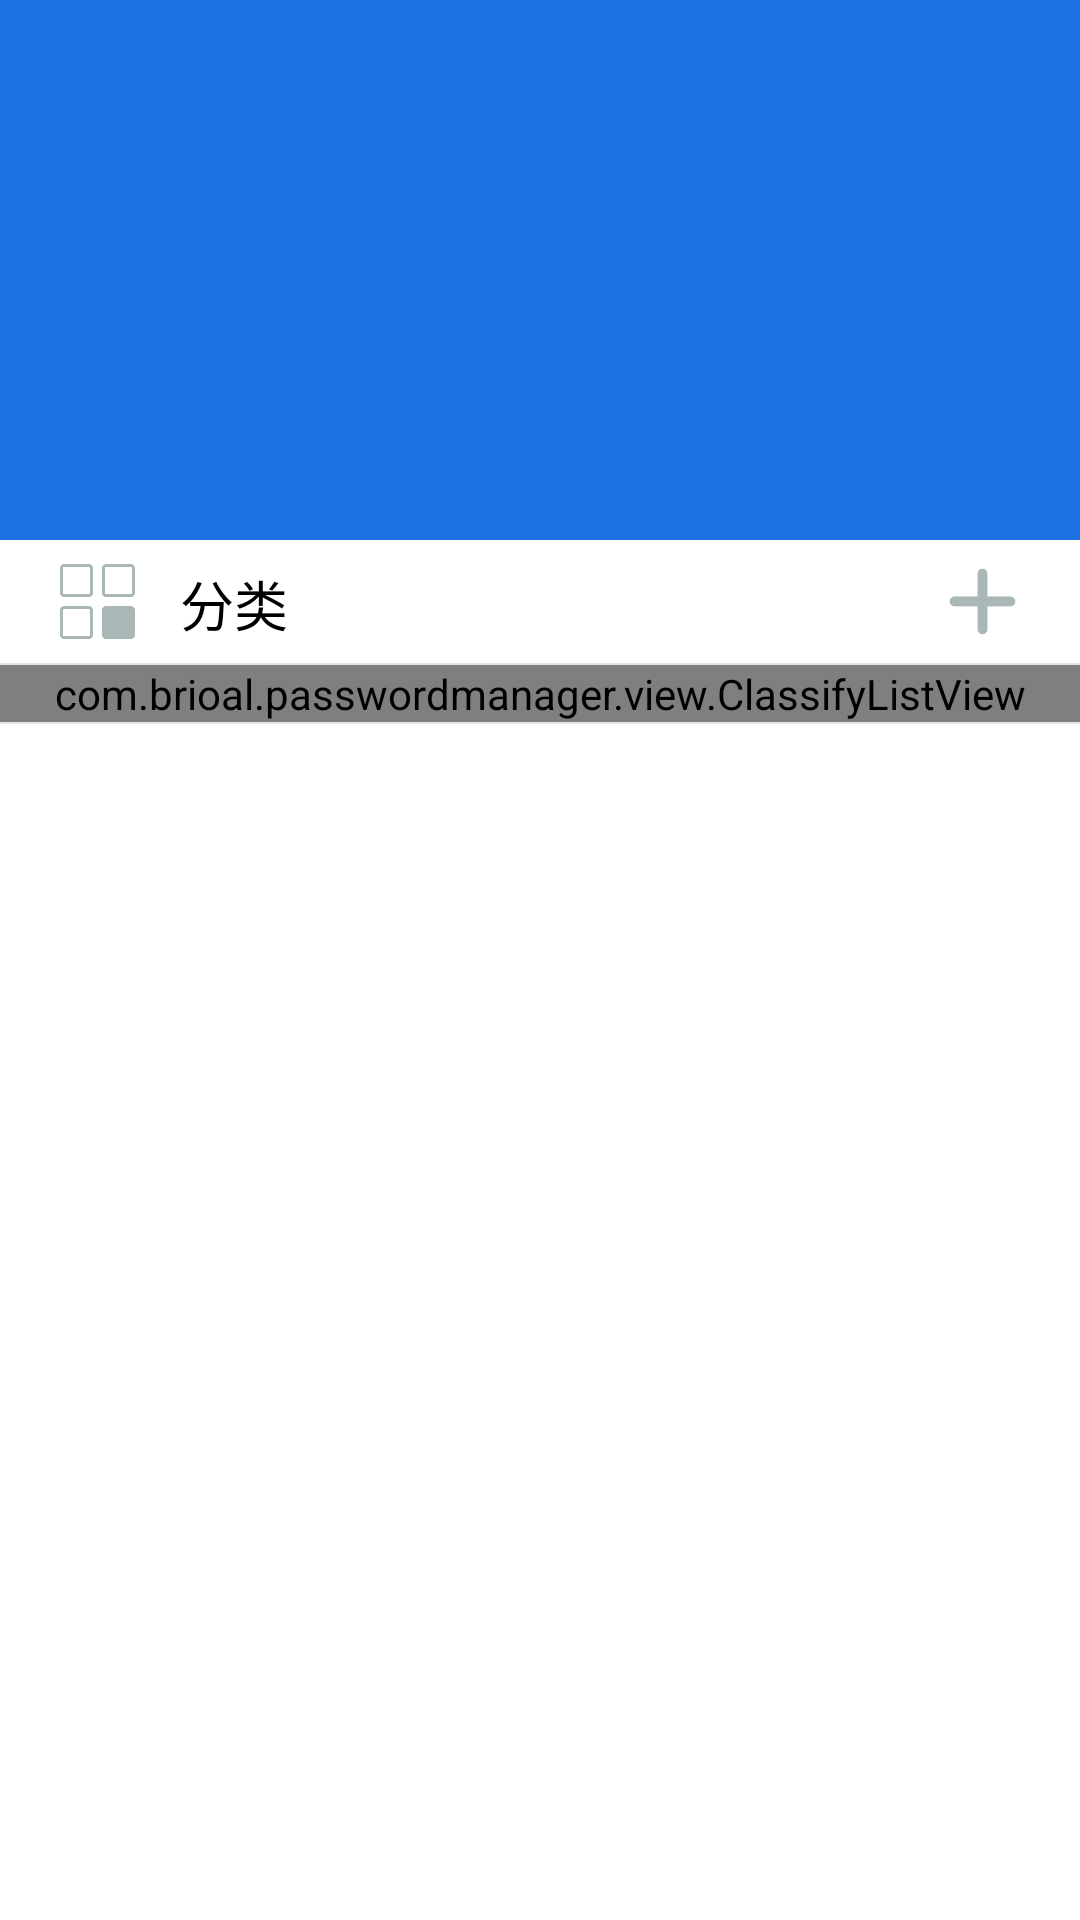

Android layout source for this screen:
<!-- AndroidManifest.xml: application theme AppTheme -->
<!-- res/layout/left_menu.xml -->
<?xml version="1.0" encoding="utf-8"?>
<ScrollView xmlns:android="http://schemas.android.com/apk/res/android"
    android:layout_width="match_parent"
    android:layout_height="match_parent"
    android:background="@color/colorWhite">
    xmlns:android="http://schemas.android.com/apk/res/android" />

    <LinearLayout xmlns:android="http://schemas.android.com/apk/res/android"
        android:layout_width="match_parent"
        android:layout_height="match_parent"
        android:background="@color/colorWhite"
        android:orientation="vertical">

        <LinearLayout
            android:id="@+id/menu_head_layout"
            android:layout_width="match_parent"
            android:layout_height="180dp"
            android:background="@color/colorPrimary"
            android:orientation="vertical"
            android:padding="5dp">


        </LinearLayout>

        <LinearLayout
            android:layout_width="match_parent"
            android:layout_height="match_parent"
            android:orientation="vertical">

            <LinearLayout
                android:id="@+id/menu_classify_layout"
                android:layout_width="match_parent"
                android:layout_height="wrap_content"
                android:orientation="horizontal"
                android:paddingBottom="8dp"
                android:paddingTop="8dp">

                <ImageView
                    android:layout_width="25dp"
                    android:layout_height="25dp"
                    android:layout_gravity="center"
                    android:layout_marginLeft="20dp"
                    android:scaleType="centerInside"
                    android:src="@drawable/classify" />

                <TextView
                    android:layout_width="0dp"
                    android:layout_height="match_parent"
                    android:layout_marginLeft="15dp"
                    android:layout_weight="1"
                    android:gravity="center_vertical|left"
                    android:text="分类"
                    android:textColor="@color/colorBlank"
                    android:textSize="18dp" />

                <ImageButton
                    android:id="@+id/menu_add"
                    android:layout_width="25dp"
                    android:layout_height="25dp"
                    android:layout_gravity="center"
                    android:layout_marginRight="20dp"
                    android:background="@drawable/imagebutton_bg"
                    android:scaleType="centerInside"
                    android:src="@drawable/add" />
            </LinearLayout>

            <View
                android:layout_width="match_parent"
                android:layout_height="0.5dp"
                android:background="@color/color_blank" />

            <com.brioal.passwordmanager.view.ClassifyListView
                android:id="@+id/menu_listView"
                android:layout_width="match_parent"
                android:layout_height="match_parent"
                android:layout_weight="1"
                android:divider="@null">

            </com.brioal.passwordmanager.view.ClassifyListView>

            <View
                android:layout_width="match_parent"
                android:layout_height="0.5dp"
                android:background="@color/color_blank" />



        </LinearLayout>

    </LinearLayout>
</ScrollView>
<!-- resources referenced by this layout -->
<resources>
  <color name="colorBlank">#000000</color>
  <color name="colorPrimary">#1b71e2</color>
  <color name="colorWhite">#ffffff</color>
  <color name="color_blank">#32787878</color>
  <!-- drawable add: png bitmap (drawable-xxxhdpi, 1573 bytes) -->
  <!-- drawable classify: png bitmap (drawable-xxxhdpi, 2812 bytes) -->
  <!-- drawable imagebutton_bg (drawable) -->
  <?xml version="1.0" encoding="utf-8"?>
  <selector xmlns:android="http://schemas.android.com/apk/res/android">
      <item android:drawable="@color/colorTrans" android:state_pressed="false" />
      <item android:drawable="@color/color_blank" android:state_pressed="true" />
  </selector>
  <style name="AppTheme" parent="Theme.AppCompat.Light.DarkActionBar">
          
          <item name="colorPrimary">@color/colorPrimary</item>
          <item name="colorPrimaryDark">@color/colorPrimaryDark</item>
          <item name="colorAccent">@color/colorAccent</item>
      </style>
  <color name="colorTrans">#00000000</color>
  <color name="colorPrimaryDark">#1b71e2</color>
  <color name="colorAccent">#FF4081</color>
</resources>
